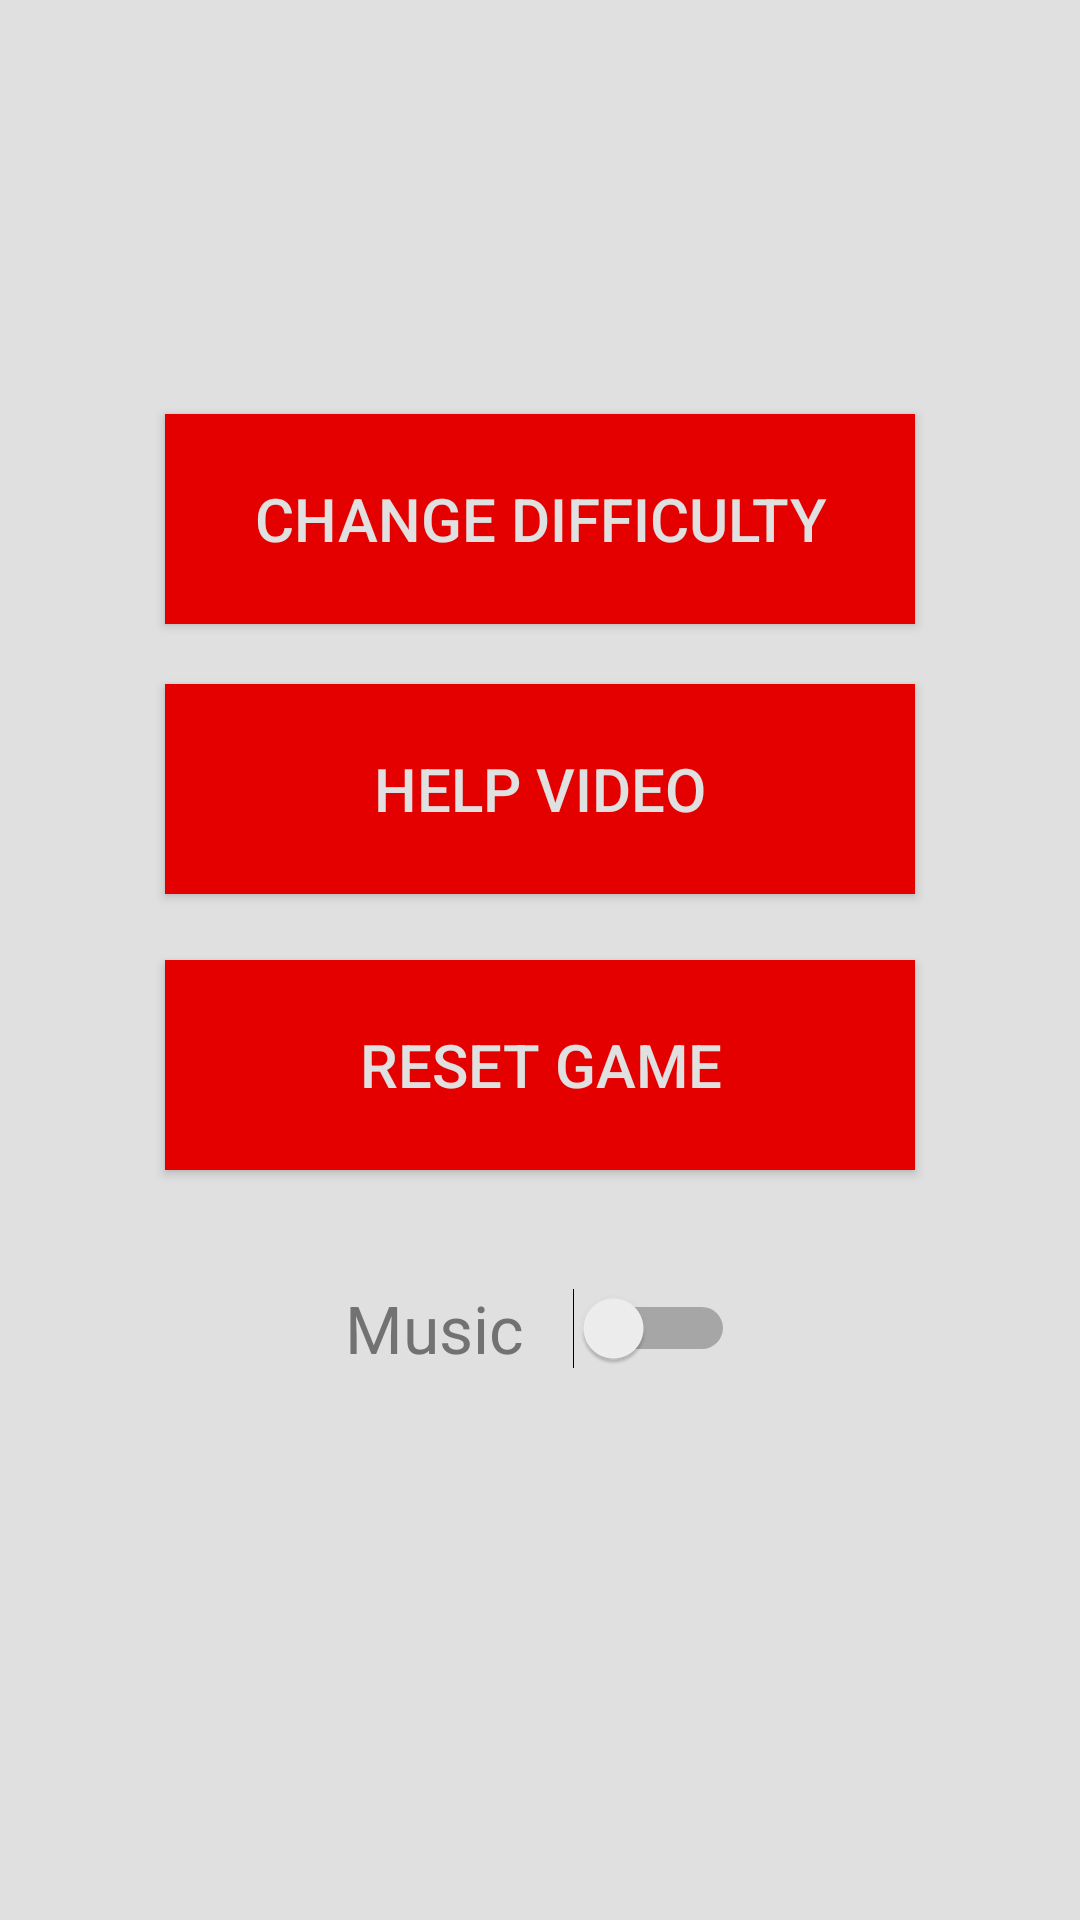

This screen was rendered from an Android layout file. Write that file and the resources it references.
<!-- AndroidManifest.xml: application theme Theme.AppCompat.Light.NoActionBar -->
<!-- res/layout/activity_settings.xml -->
<?xml version="1.0" encoding="utf-8"?>

<RelativeLayout xmlns:android="http://schemas.android.com/apk/res/android"
    android:orientation="vertical" android:layout_width="match_parent"
    android:layout_height="match_parent"
    android:background="@color/colorPrimary">

    <TextView
        android:id="@+id/text_settings"
        android:layout_width="match_parent"
        android:layout_height="76dp"
        android:layout_alignParentTop="true"
        android:layout_centerHorizontal="true"
        android:layout_marginLeft="20dp"
        android:layout_marginTop="34dp"
        android:padding="16dp"
        android:textAlignment="center"
        android:textColor="@color/colorText"
        android:textSize="30sp"
        android:textStyle="bold" />

    <android.support.v7.widget.AppCompatButton
        android:id="@+id/appCompatButton_changedifficulty"
        android:layout_width="250dp"
        android:layout_height="70dp"
        android:layout_marginLeft="50dp"
        android:layout_marginTop="28dp"
        android:background="@color/colorTextHint"
        android:elevation="0dp"
        android:text="Change difficulty"
        android:textAlignment="center"
        android:textColor="@color/colorPrimary"
        android:textSize="20sp"
        android:layout_below="@+id/text_settings"
        android:layout_centerHorizontal="true" />

    <android.support.v7.widget.AppCompatButton
        android:id="@+id/appCompatButton_reset_game"
        android:layout_width="250dp"
        android:layout_height="70dp"
        android:layout_marginLeft="50dp"
        android:layout_marginTop="22dp"
        android:background="@color/colorTextHint"
        android:elevation="0dp"
        android:text="Reset Game"
        android:textAlignment="center"
        android:textColor="@color/colorPrimary"
        android:textSize="20sp"
        android:layout_below="@+id/appCompatButton_howtoplay"
        android:layout_centerHorizontal="true" />

    <android.support.v7.widget.AppCompatButton
        android:id="@+id/appCompatButton_howtoplay"
        android:layout_width="250dp"
        android:layout_height="70dp"
        android:layout_below="@+id/appCompatButton_changedifficulty"
        android:layout_centerHorizontal="true"
        android:layout_marginLeft="50dp"
        android:layout_marginTop="20dp"
        android:background="@color/colorTextHint"
        android:elevation="0dp"
        android:text="Help Video"
        android:textAlignment="center"
        android:textColor="@color/colorPrimary"
        android:textSize="20sp" />

    <Switch
        android:id="@+id/switch_music"
        android:layout_width="130dp"
        android:layout_height="wrap_content"
        android:layout_marginTop="38dp"
        android:text="Music"
        android:textColor="@color/colorText"
        android:textSize="22sp"
        android:layout_below="@+id/appCompatButton_reset_game"
        android:layout_centerHorizontal="true" />

</RelativeLayout>
<!-- resources referenced by this layout -->
<resources>
  <color name="colorPrimary">#e0e0e0</color>
  <color name="colorText">#727272</color>
  <color name="colorTextHint">#e50000</color>
</resources>
